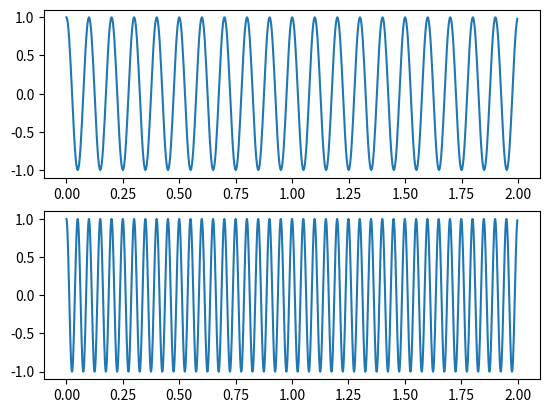

Source code (Python):
from scipy.fftpack import fft, ifft,  fftshift
import numpy as np
import matplotlib.pyplot as plt


fc=10 # Частота косинуса 
fs=32*fc # частота дискретизации, избыточная 
t=np.arange( 0, 2,  1/fs) # длительность сигнала 2 с
x=np.cos(2*np.pi*fc*t) # формирование временного сигнала


fc1=10*2 # Частота косинуса 
fs1=32*fc1
t1=np.arange( 0, 2,  1/fs1) 
x1=np.cos(2*np.pi*fc1*t1) 

plt.figure(1)
plt.subplot(2,1,1)
plt.plot(t,x) 
plt.subplot(2,1,2)
plt.plot(t1,x1)
plt.show()
# plt.subplot(2,1,2)
# plt.stem(t,x) # для отображения временных отсчетов сигнала, выбрать длительность 0.2 сек



# plt.xlabel('$t=nT_s$')
# plt.ylabel('$x[n]$') 
# N=256 # количество точек ДПФ
# X = fft(x,N)/N # вычисление ДПФ и нормирование на N
# plt.figure(2)
# k = np.arange(0, N)
# plt.stem(k,abs(X)) # выводим модуль ДПФ 

# k2 = np.arange(-N/2, N/2)
# X2 = fftshift(X) # сдвиг ДПФ на центр 
# plt.figure(3)
# plt.stem(k2,abs(X2))